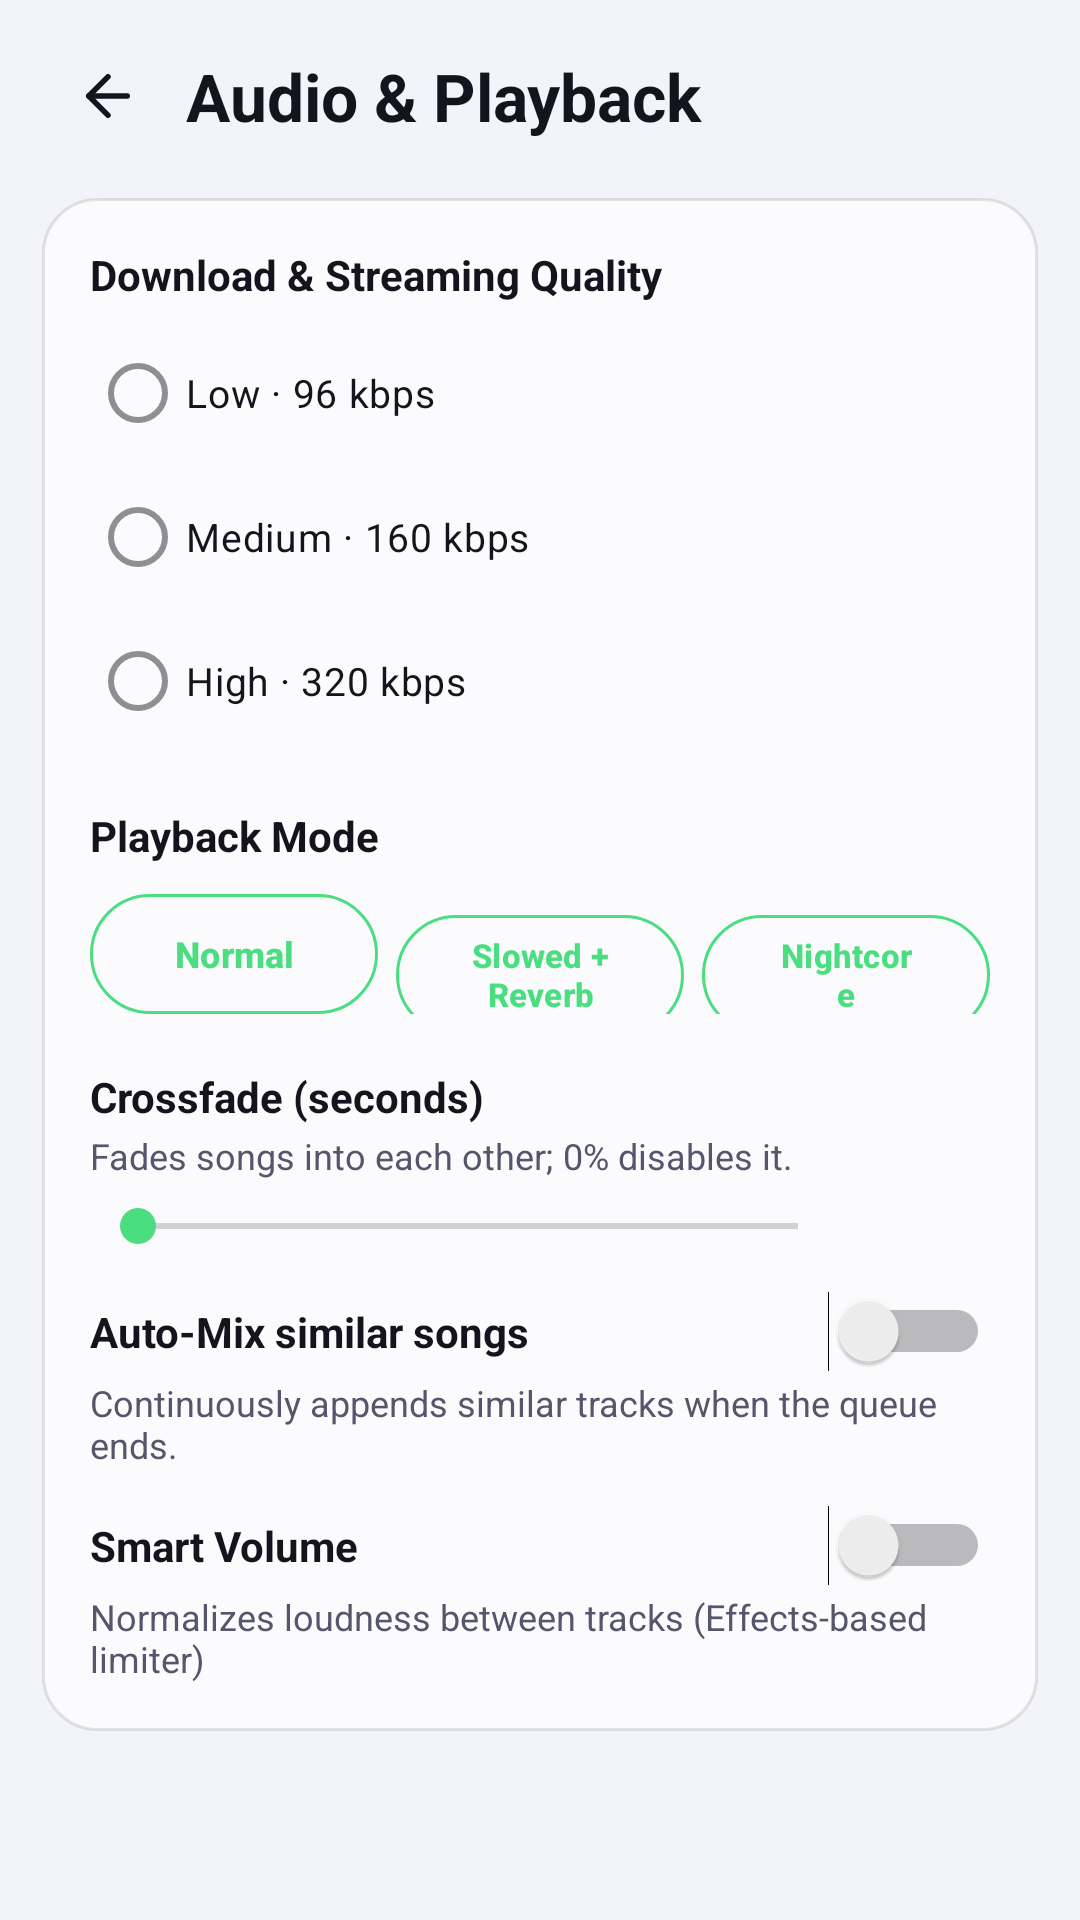

Layout XML and referenced resources for this Android screen:
<!-- AndroidManifest.xml: application theme Theme.Mysong -->
<!-- res/layout/fragment_settings_audio.xml -->
<?xml version="1.0" encoding="utf-8"?>
<androidx.core.widget.NestedScrollView xmlns:android="http://schemas.android.com/apk/res/android"
    xmlns:app="http://schemas.android.com/apk/res-auto"
    android:id="@+id/audio_scroll"
    android:layout_width="match_parent"
    android:layout_height="match_parent"
    android:background="@color/bg_primary"
    android:clipToPadding="false"
    android:fillViewport="true"
    android:overScrollMode="never"
    android:paddingBottom="32dp"
    android:scrollbars="none">

    <LinearLayout
        android:layout_width="match_parent"
        android:layout_height="wrap_content"
        android:orientation="vertical"
        android:paddingStart="14dp"
        android:paddingEnd="14dp">

        
        <LinearLayout
            android:layout_width="match_parent"
            android:layout_height="wrap_content"
            android:layout_marginTop="10dp"
            android:gravity="center_vertical"
            android:orientation="horizontal">

            <ImageView
                android:id="@+id/btn_audio_back"
                android:layout_width="44dp"
                android:layout_height="44dp"
                android:padding="11dp"
                android:src="@drawable/ic_arrow_back"
                android:tint="@color/text_primary" />

            <TextView
                android:layout_width="0dp"
                android:layout_height="wrap_content"
                android:layout_weight="1"
                android:paddingStart="4dp"
                android:text="@string/settings_audio"
                android:textColor="@color/text_primary"
                android:textSize="22sp"
                android:textStyle="bold" />
        </LinearLayout>

        <LinearLayout
            android:layout_width="match_parent"
            android:layout_height="wrap_content"
            android:layout_marginTop="12dp"
            android:background="@drawable/bg_glass_card"
            android:orientation="vertical"
            android:padding="16dp">

            <TextView
                android:layout_width="wrap_content"
                android:layout_height="wrap_content"
                android:text="@string/quality_setting"
                android:textColor="@color/text_primary"
                android:textSize="14sp"
                android:textStyle="bold" />

            <RadioGroup
                android:id="@+id/rg_quality"
                android:layout_width="match_parent"
                android:layout_height="wrap_content"
                android:layout_marginTop="6dp"
                android:orientation="vertical">

                <RadioButton
                    android:id="@+id/rb_q_low"
                    android:layout_width="match_parent"
                    android:layout_height="wrap_content"
                    android:buttonTint="@color/accent"
                    android:text="@string/quality_low"
                    android:textColor="@color/text_primary"
                    android:textSize="13sp" />

                <RadioButton
                    android:id="@+id/rb_q_medium"
                    android:layout_width="match_parent"
                    android:layout_height="wrap_content"
                    android:buttonTint="@color/accent"
                    android:text="@string/quality_medium"
                    android:textColor="@color/text_primary"
                    android:textSize="13sp" />

                <RadioButton
                    android:id="@+id/rb_q_high"
                    android:layout_width="match_parent"
                    android:layout_height="wrap_content"
                    android:buttonTint="@color/accent"
                    android:text="@string/quality_high"
                    android:textColor="@color/text_primary"
                    android:textSize="13sp" />
            </RadioGroup>

            <TextView
                android:layout_width="wrap_content"
                android:layout_height="wrap_content"
                android:layout_marginTop="18dp"
                android:text="@string/audio_mode_setting"
                android:textColor="@color/text_primary"
                android:textSize="14sp"
                android:textStyle="bold" />

            <LinearLayout
                android:layout_width="match_parent"
                android:layout_height="wrap_content"
                android:layout_marginTop="10dp"
                android:orientation="horizontal">

                <com.google.android.material.button.MaterialButton
                    android:id="@+id/btn_mode_normal"
                    style="@style/Widget.Material3.Button.OutlinedButton"
                    android:layout_width="0dp"
                    android:layout_height="wrap_content"
                    android:layout_marginEnd="6dp"
                    android:layout_weight="1"
                    android:insetTop="0dp"
                    android:insetBottom="0dp"
                    android:minHeight="40dp"
                    android:text="@string/audio_mode_normal"
                    android:textAllCaps="false"
                    android:textColor="@color/accent"
                    android:textSize="12sp"
                    android:textStyle="bold"
                    app:cornerRadius="20dp"
                    app:strokeColor="@color/accent"
                    app:strokeWidth="1dp" />

                <com.google.android.material.button.MaterialButton
                    android:id="@+id/btn_mode_slowed"
                    style="@style/Widget.Material3.Button.OutlinedButton"
                    android:layout_width="0dp"
                    android:layout_height="wrap_content"
                    android:layout_marginEnd="6dp"
                    android:layout_weight="1"
                    android:insetTop="0dp"
                    android:insetBottom="0dp"
                    android:minHeight="40dp"
                    android:text="@string/audio_mode_slowed"
                    android:textAllCaps="false"
                    android:textColor="@color/accent"
                    android:textSize="11sp"
                    android:textStyle="bold"
                    app:cornerRadius="20dp"
                    app:strokeColor="@color/accent"
                    app:strokeWidth="1dp" />

                <com.google.android.material.button.MaterialButton
                    android:id="@+id/btn_mode_nightcore"
                    style="@style/Widget.Material3.Button.OutlinedButton"
                    android:layout_width="0dp"
                    android:layout_height="wrap_content"
                    android:layout_weight="1"
                    android:insetTop="0dp"
                    android:insetBottom="0dp"
                    android:minHeight="40dp"
                    android:text="@string/audio_mode_nightcore"
                    android:textAllCaps="false"
                    android:textColor="@color/accent"
                    android:textSize="11sp"
                    android:textStyle="bold"
                    app:cornerRadius="20dp"
                    app:strokeColor="@color/accent"
                    app:strokeWidth="1dp" />
            </LinearLayout>

            <TextView
                android:layout_width="wrap_content"
                android:layout_height="wrap_content"
                android:layout_marginTop="18dp"
                android:text="@string/crossfade_setting"
                android:textColor="@color/text_primary"
                android:textSize="14sp"
                android:textStyle="bold" />

            <TextView
                android:layout_width="wrap_content"
                android:layout_height="wrap_content"
                android:layout_marginTop="2dp"
                android:text="@string/crossfade_desc"
                android:textColor="@color/text_secondary"
                android:textSize="12sp" />

            <LinearLayout
                android:layout_width="match_parent"
                android:layout_height="wrap_content"
                android:layout_marginTop="6dp"
                android:gravity="center_vertical"
                android:orientation="horizontal">

                <SeekBar
                    android:id="@+id/sb_crossfade"
                    android:layout_width="0dp"
                    android:layout_height="wrap_content"
                    android:layout_weight="1"
                    android:max="12"
                    android:progressTint="@color/accent"
                    android:thumbTint="@color/accent" />

                <TextView
                    android:id="@+id/tv_crossfade_value"
                    android:layout_width="48dp"
                    android:layout_height="wrap_content"
                    android:gravity="end"
                    android:textColor="@color/accent"
                    android:textSize="14sp"
                    android:textStyle="bold" />
            </LinearLayout>

            <LinearLayout
                android:layout_width="match_parent"
                android:layout_height="wrap_content"
                android:layout_marginTop="12dp"
                android:gravity="center_vertical"
                android:orientation="horizontal">

                <TextView
                    android:layout_width="0dp"
                    android:layout_height="wrap_content"
                    android:layout_weight="1"
                    android:text="@string/auto_mix_setting"
                    android:textColor="@color/text_primary"
                    android:textSize="14sp"
                    android:textStyle="bold" />

                <Switch
                    android:id="@+id/sw_auto_mix"
                    android:layout_width="wrap_content"
                    android:layout_height="wrap_content"
                    android:buttonTint="@color/accent" />
            </LinearLayout>

            <TextView
                android:layout_width="wrap_content"
                android:layout_height="wrap_content"
                android:layout_marginTop="2dp"
                android:text="@string/auto_mix_desc"
                android:textColor="@color/text_secondary"
                android:textSize="12sp" />

            <LinearLayout
                android:layout_width="match_parent"
                android:layout_height="wrap_content"
                android:layout_marginTop="12dp"
                android:gravity="center_vertical"
                android:orientation="horizontal">

                <TextView
                    android:layout_width="0dp"
                    android:layout_height="wrap_content"
                    android:layout_weight="1"
                    android:text="@string/smart_volume_setting"
                    android:textColor="@color/text_primary"
                    android:textSize="14sp"
                    android:textStyle="bold" />

                <Switch
                    android:id="@+id/sw_loudness"
                    android:layout_width="wrap_content"
                    android:layout_height="wrap_content"
                    android:buttonTint="@color/accent" />
            </LinearLayout>

            <TextView
                android:layout_width="wrap_content"
                android:layout_height="wrap_content"
                android:layout_marginTop="2dp"
                android:text="@string/smart_volume_desc"
                android:textColor="@color/text_secondary"
                android:textSize="12sp" />
        </LinearLayout>
    </LinearLayout>
</androidx.core.widget.NestedScrollView>
<!-- resources referenced by this layout -->
<resources>
  <color name="accent">#4ADE80</color>
  <color name="bg_primary">#F3F4FA</color>
  <color name="text_primary">#14141F</color>
  <color name="text_secondary">#55556B</color>
  <!-- drawable bg_glass_card (drawable) -->
  <?xml version="1.0" encoding="utf-8"?>
  <shape xmlns:android="http://schemas.android.com/apk/res/android"
      android:shape="rectangle">
      <solid android:color="@color/glass_card" />
      <corners android:radius="18dp" />
      <stroke
          android:width="1dp"
          android:color="@color/glass_stroke" />
  </shape>
  <string name="audio_mode_nightcore">Nightcore</string>
  <string name="audio_mode_normal">Normal</string>
  <string name="audio_mode_setting">Playback Mode</string>
  <string name="audio_mode_slowed">Slowed + Reverb</string>
  <string name="auto_mix_desc">Continuously appends similar tracks when the queue ends.</string>
  <string name="auto_mix_setting">Auto-Mix similar songs</string>
  <string name="crossfade_desc">Fades songs into each other; 0% disables it.</string>
  <string name="crossfade_setting">Crossfade (seconds)</string>
  <string name="quality_high">High · 320 kbps</string>
  <string name="quality_low">Low · 96 kbps</string>
  <string name="quality_medium">Medium · 160 kbps</string>
  <string name="quality_setting">Download &amp; Streaming Quality</string>
  <string name="settings_audio">Audio &amp; Playback</string>
  <string name="smart_volume_desc">Normalizes loudness between tracks (Effects-based limiter)</string>
  <string name="smart_volume_setting">Smart Volume</string>
  <color name="glass_card">#B3FFFFFF</color>
  <color name="glass_stroke">#1A000000</color>
  <color name="text_on_accent">#0A0A12</color>
  <color name="accent_soft">#334ADE80</color>
  <color name="accent_purple">#A78BFA</color>
  <color name="bg_surface">#FFFFFF</color>
  <color name="glass_card_strong">#E0FFFFFF</color>
  <color name="glass_chip">#26000000</color>
  <color name="nav_inactive">#8E8E93</color>
  <color name="divider">#14000000</color>
  <color name="accent_red">#F87171</color>
  <style name="Theme.Mysong.BottomSheet" parent="ThemeOverlay.Material3.BottomSheetDialog">
          <item name="android:windowBackground">@drawable/bg_bottom_sheet</item>
          <item name="android:windowIsFloating">false</item>
          <item name="android:windowSoftInputMode">adjustResize</item>
      </style>
  <style name="Theme.Mysong.Dialog" parent="ThemeOverlay.Material3.MaterialAlertDialog">
          <item name="colorPrimary">@color/accent</item>
          <item name="colorOnSurface">@color/text_primary</item>
          <item name="colorSurface">@color/bg_surface</item>
          <item name="colorOnSurfaceVariant">@color/text_secondary</item>
          <item name="android:colorBackground">@color/bg_surface</item>
          <item name="android:textColorPrimary">@color/text_primary</item>
          <item name="android:textColorSecondary">@color/text_secondary</item>
      </style>
  <!-- drawable bg_bottom_sheet (drawable) -->
  <?xml version="1.0" encoding="utf-8"?>
  <shape xmlns:android="http://schemas.android.com/apk/res/android"
      android:shape="rectangle">
      <solid android:color="@color/bg_surface" />
      <corners
          android:topLeftRadius="24dp"
          android:topRightRadius="24dp" />
  </shape>
</resources>
